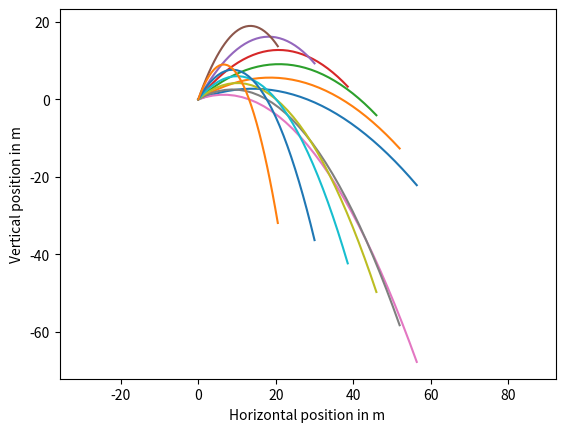

The matplotlib source for this figure:
# PROBLEM 2
#
# Modify the trajectory function below to 
# plot the trajectory of several particles. 
# Each trajectory starts at the point (0,0) 
# given initial speed in the direction 
# specified by the angle. Use the Forward 
# Euler Method to accomplish this.
# Currently, we plot tracetories produced by both

import numpy
import matplotlib.pyplot as plt

h = 0.1 # s
g = 9.81 # m / s2
acceleration = numpy.array([0., -g])
initial_speed = 20. # m / s

def trajectory():
    angles = numpy.linspace(20., 70., 6)

    num_steps = 30
    x = numpy.zeros([num_steps + 1, 2])
    v = numpy.zeros([num_steps + 1, 2])

    for angle in angles:
        # set the intial values
        rad = numpy.radians(angle)
        x[0][0] = 0
        x[0][1] = 0
        v[0][0] = initial_speed*numpy.cos(rad)
        v[0][1] = initial_speed*numpy.sin(rad)

        for step in range(num_steps):
            v[step + 1][0] = v[step][0] + acceleration[0] * h
            v[step + 1][1] = v[step][1] + acceleration[1] * h
            x[step + 1][0] = x[step][0] + v[step][0] * h
            x[step + 1][1] = x[step][1] + v[step][1] * h

        plt.plot(x[:, 0], x[:, 1])
    """
    plt.axis('equal')
    axes = plt.gca()
    axes.set_xlabel('Horizontal position in m')
    axes.set_ylabel('Vertical position in m')
    plt.show()
    """
    return x, v

#trajectory()

def trajectory_attempt_1():
    angles = numpy.linspace(20., 70., 6)

    num_steps = 30
    x = numpy.zeros([num_steps + 1, 2])
    v = numpy.zeros([num_steps + 1, 2])
    
    for angle in angles:

        rad = numpy.radians(angle)
        x[0][0] = 0
        x[0][1] = 0
        v[0][0] = initial_speed * numpy.cos(rad)
        v[0][1] = initial_speed * numpy.sin(rad)
            
        for step in range(num_steps):
            t = (step + 1) * h # .1, .2, .3 ... 3
            v_x_est = initial_speed*numpy.cos(rad) + acceleration[0] * t
            v_y_est = initial_speed*numpy.sin(rad) + acceleration[1] * t # 9.8 * .1, 9.8 * .2, .....
            x_est = v_x_est * t
            y_est = v_y_est * t
    
            v[step + 1][0] = v_x_est
            v[step + 1][1] = v_y_est
            x[step + 1][0] = x_est
            x[step + 1][1] = y_est

        plt.plot(x[:, 0], x[:, 1])
    plt.axis('equal')
    axes = plt.gca()
    axes.set_xlabel('Horizontal position in m')
    axes.set_ylabel('Vertical position in m')
    plt.show()
    return x, v     

trajectory()
trajectory_attempt_1()